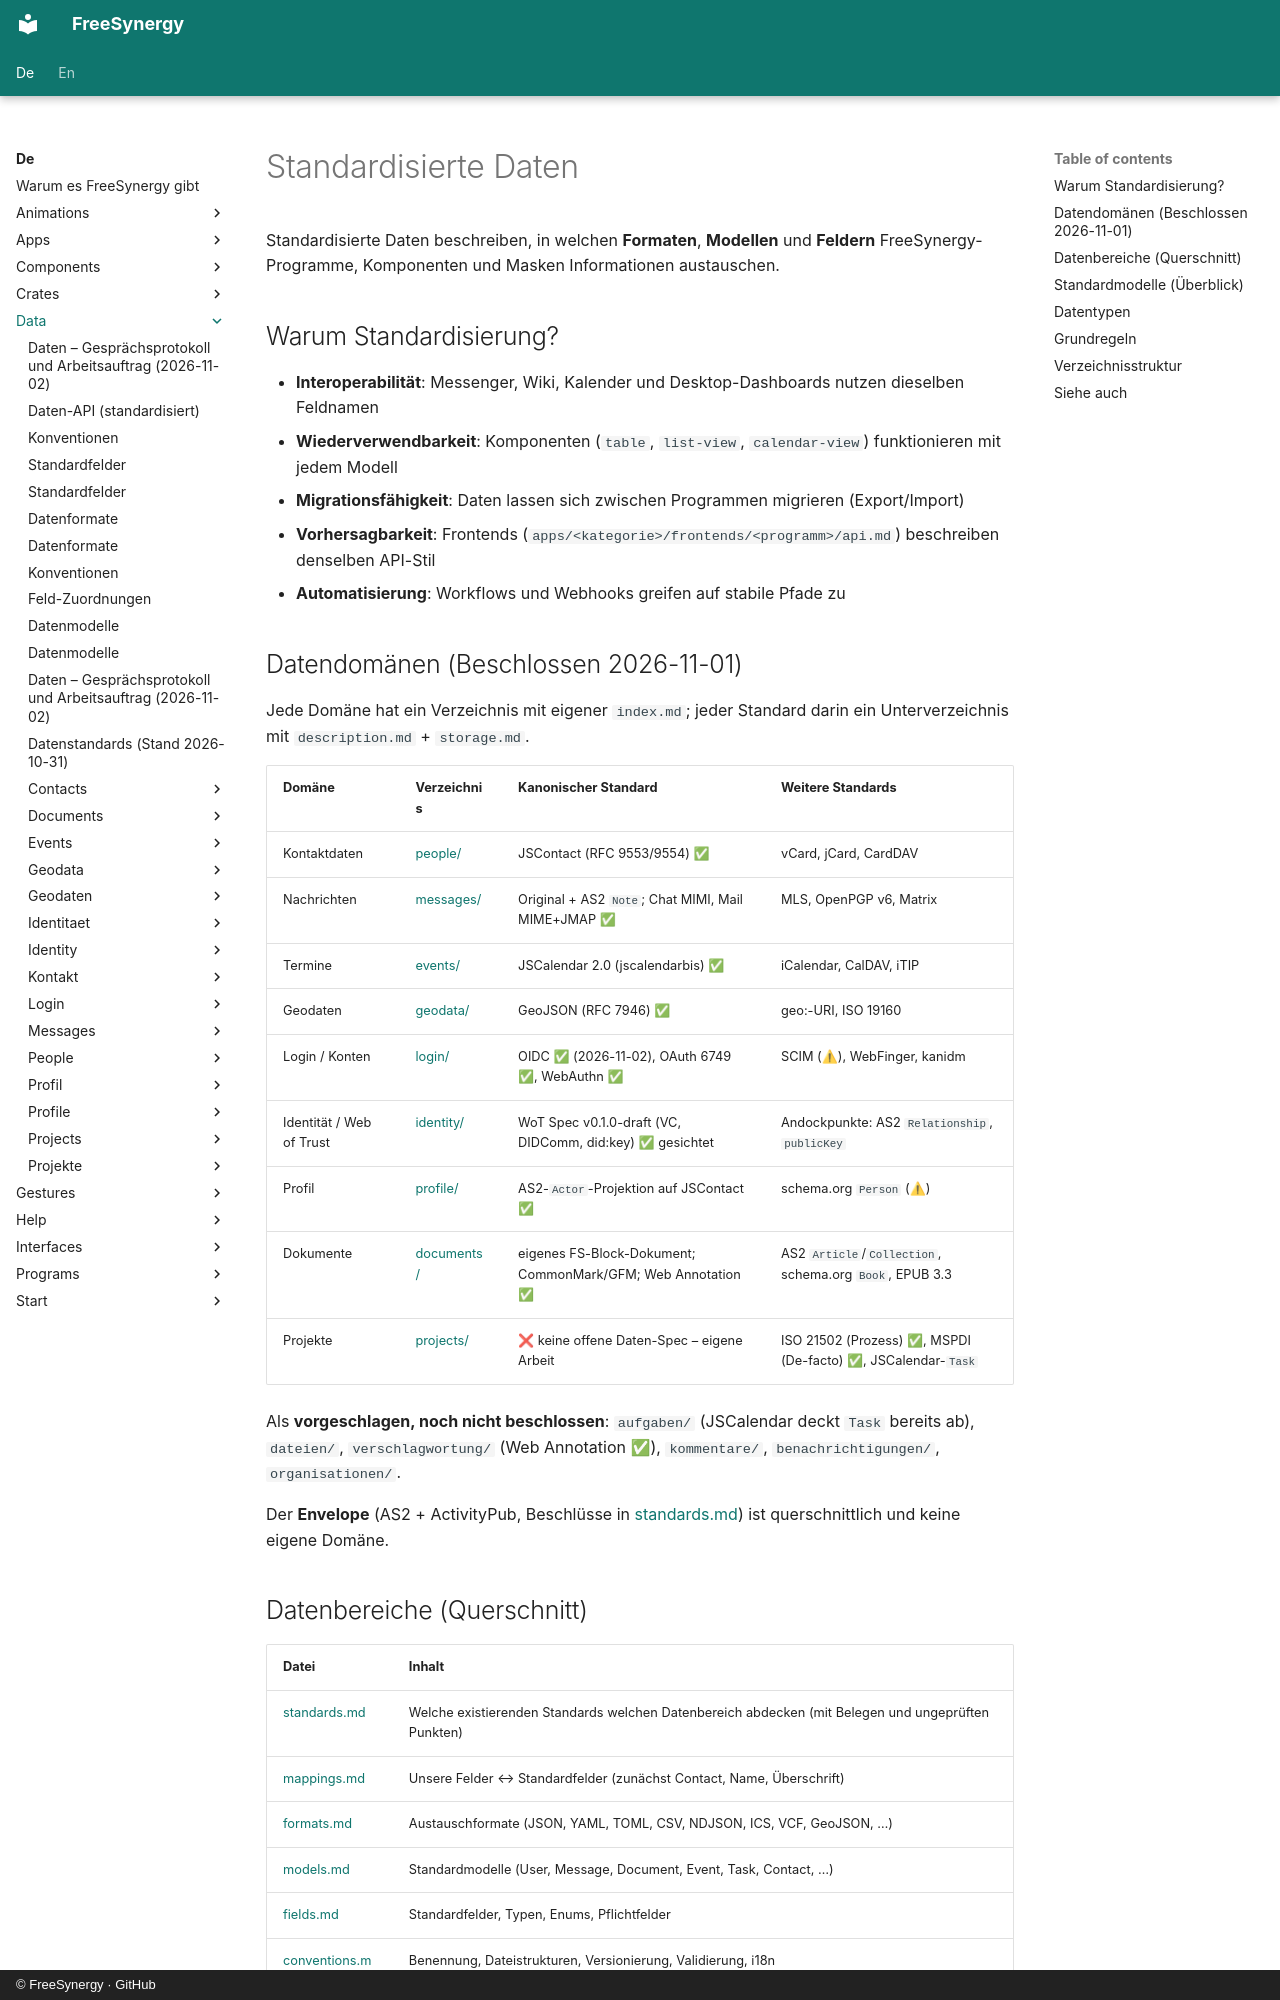

repository: FreeSynergy/fs-documentation · page: de/data/index.html · generator: mkdocs · copyright: © FreeSynergy · GitHub

# Standardisierte Daten

Standardisierte Daten beschreiben, in welchen **Formaten**, **Modellen** und **Feldern** FreeSynergy-Programme, Komponenten und Masken Informationen austauschen.

## Warum Standardisierung?

- **Interoperabilität**: Messenger, Wiki, Kalender und Desktop-Dashboards nutzen dieselben Feldnamen
- **Wiederverwendbarkeit**: Komponenten (`table`, `list-view`, `calendar-view`) funktionieren mit jedem Modell
- **Migrationsfähigkeit**: Daten lassen sich zwischen Programmen migrieren (Export/Import)
- **Vorhersagbarkeit**: Frontends (`apps/<kategorie>/frontends/<programm>/api.md`) beschreiben denselben API-Stil
- **Automatisierung**: Workflows und Webhooks greifen auf stabile Pfade zu

## Datendomänen (Beschlossen 2026-11-01)

Jede Domäne hat ein Verzeichnis mit eigener `index.md`; jeder Standard darin ein Unterverzeichnis mit `description.md` + `storage.md`.

| Domäne | Verzeichnis | Kanonischer Standard | Weitere Standards |
|--------|-------------|----------------------|-------------------|
| Kontaktdaten | [people/](people/index.md) | JSContact (RFC 9553/9554) ✅ | vCard, jCard, CardDAV |
| Nachrichten | [messages/](messages/index.md) | Original + AS2 `Note`; Chat MIMI, Mail MIME+JMAP ✅ | MLS, OpenPGP v6, Matrix |
| Termine | [events/](events/index.md) | JSCalendar 2.0 (jscalendarbis) ✅ | iCalendar, CalDAV, iTIP |
| Geodaten | [geodata/](geodata/index.md) | GeoJSON (RFC 7946) ✅ | geo:-URI, ISO 19160 |
| Login / Konten | [login/](login/index.md) | OIDC ✅ (2026-11-02), OAuth 6749 ✅, WebAuthn ✅ | SCIM (⚠), WebFinger, kanidm |
| Identität / Web of Trust | [identity/](identity/index.md) | WoT Spec v0.1.0-draft (VC, DIDComm, did:key) ✅ gesichtet | Andockpunkte: AS2 `Relationship`, `publicKey` |
| Profil | [profile/](profile/index.md) | AS2-`Actor`-Projektion auf JSContact ✅ | schema.org `Person` (⚠) |
| Dokumente | [documents/](documents/index.md) | eigenes FS-Block-Dokument; CommonMark/GFM; Web Annotation ✅ | AS2 `Article`/`Collection`, schema.org `Book`, EPUB 3.3 |
| Projekte | [projects/](projects/index.md) | ❌ keine offene Daten-Spec – eigene Arbeit | ISO 21502 (Prozess) ✅, MSPDI (De-facto) ✅, JSCalendar-`Task` |

Als **vorgeschlagen, noch nicht beschlossen**: `aufgaben/` (JSCalendar deckt `Task` bereits ab), `dateien/`, `verschlagwortung/` (Web Annotation ✅), `kommentare/`, `benachrichtigungen/`, `organisationen/`.

Der **Envelope** (AS2 + ActivityPub, Beschlüsse in [standards.md](standards.md)) ist querschnittlich und keine eigene Domäne.
